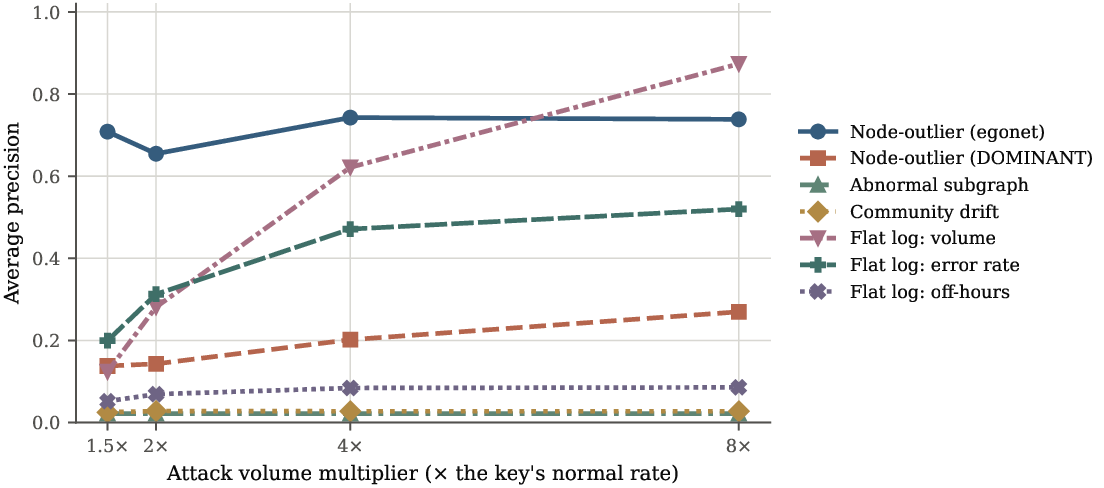

Values plotted in this chart, from the file beside it:
volume_multiplier, method, average_precision
1.5, Node-outlier (egonet), 0.7084
1.5, Node-outlier (DOMINANT), 0.1377
1.5, Abnormal subgraph, 0.02176
1.5, Community drift, 0.02505
1.5, Flat log: volume, 0.124
1.5, Flat log: error rate, 0.1995
1.5, Flat log: off-hours, 0.05212
2.0, Node-outlier (egonet), 0.6546
2.0, Node-outlier (DOMINANT), 0.143
2.0, Abnormal subgraph, 0.02176
2.0, Community drift, 0.02816
2.0, Flat log: volume, 0.2813
2.0, Flat log: error rate, 0.3125
2.0, Flat log: off-hours, 0.06905
4.0, Node-outlier (egonet), 0.7426
4.0, Node-outlier (DOMINANT), 0.2018
4.0, Abnormal subgraph, 0.02176
4.0, Community drift, 0.02753
4.0, Flat log: volume, 0.6215
4.0, Flat log: error rate, 0.4711
4.0, Flat log: off-hours, 0.08418
8.0, Node-outlier (egonet), 0.7384
8.0, Node-outlier (DOMINANT), 0.2697
8.0, Abnormal subgraph, 0.02176
8.0, Community drift, 0.02753
8.0, Flat log: volume, 0.8735
8.0, Flat log: error rate, 0.5199
8.0, Flat log: off-hours, 0.08579
